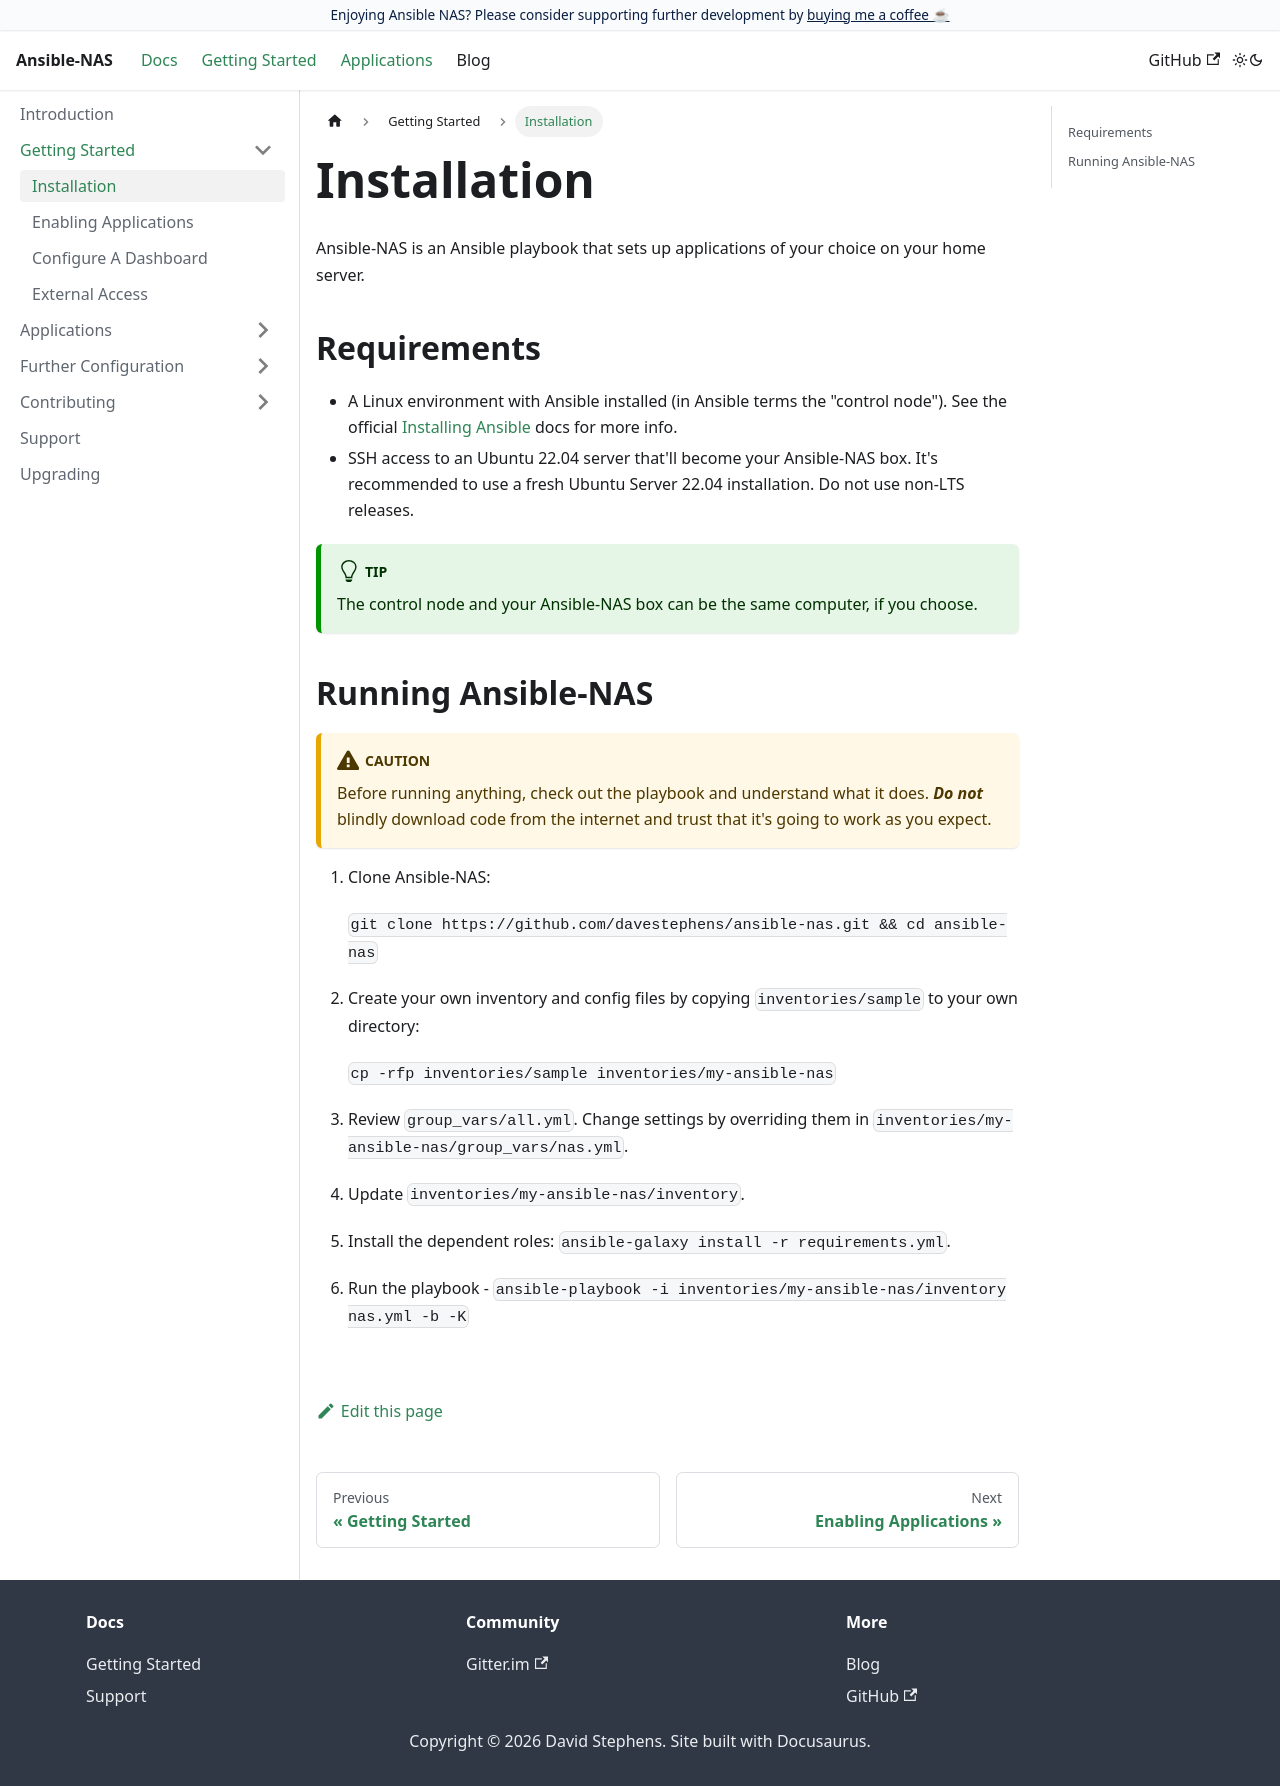

repository: pdmurray/ansible-nas · page: docs/getting-started/installation/index.html · generator: docusaurus

---
sidebar_position: 1
---

# Installation

Ansible-NAS is an Ansible playbook that sets up applications of your choice on your home server.

## Requirements

- A Linux environment with Ansible installed (in Ansible terms the "control node"). See the official [Installing Ansible](https://docs.ansible.com/ansible/latest/installation_guide/intro_installation.html) docs for more info.
- SSH access to an Ubuntu 22.04 server that'll become your Ansible-NAS box. It's recommended to use a fresh Ubuntu Server 22.04 installation. Do not use non-LTS releases. Do not install Docker during the Ubuntu installation.

:::tip

The control node and your Ansible-NAS box can be the same computer, if you choose.

:::

## Running Ansible-NAS

:::caution

Before running anything, check out the playbook and understand what it does. ***Do not*** blindly download code from the internet and trust that it's going to work as you expect.

:::

1. Clone Ansible-NAS:

    `git clone https://github.com/davestephens/ansible-nas.git && cd ansible-nas`

2. Create your own inventory and config files by copying `inventories/sample` to your own directory:

    `cp -rfp inventories/sample inventories/my-ansible-nas`

3. Review `group_vars/all.yml`. Change settings by overriding them in `inventories/my-ansible-nas/group_vars/nas.yml`.

4. Update `inventories/my-ansible-nas/inventory`.

5. Install the dependent roles: `ansible-galaxy install -r requirements.yml`.

6. Run the playbook - `ansible-playbook -i inventories/my-ansible-nas/inventory nas.yml -b -K`
